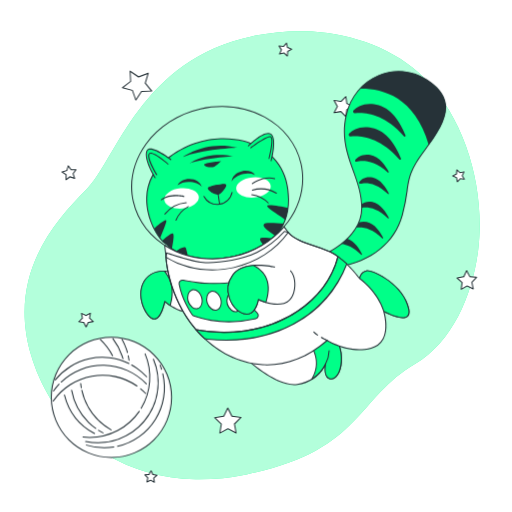
t = 0.00 s
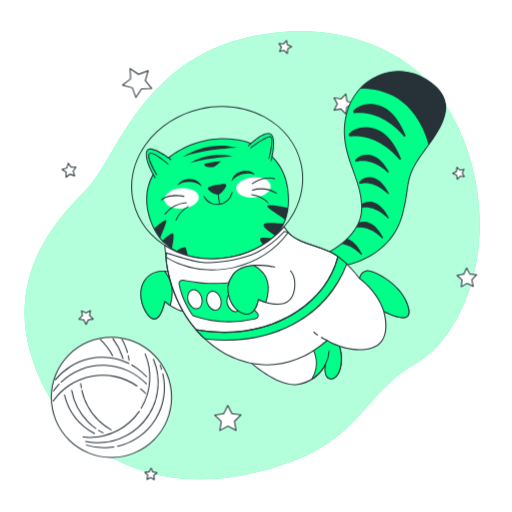
t = 0.19 s
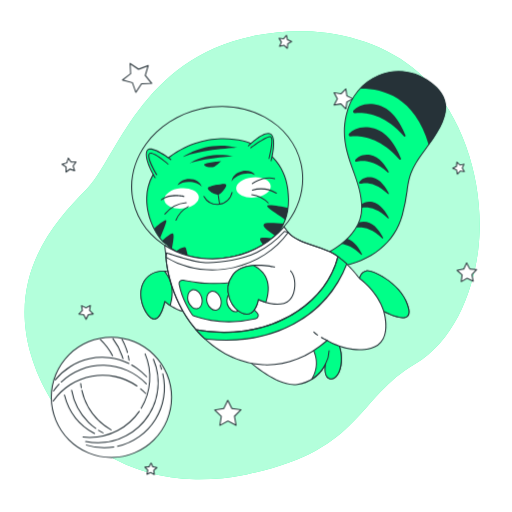
t = 0.56 s
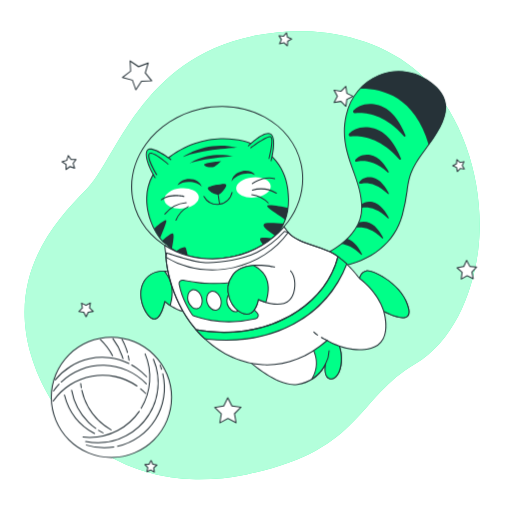
t = 0.75 s
t = 0.94 s: frame unchanged from t = 0.56 s, image omitted
t = 1.31 s: frame unchanged from t = 0.19 s, image omitted

The animated SVG that drew these frames (rendered in a browser with its animation timeline set to each time). Animation: 1 CSS @keyframes rule; one cycle of 1.50 s, repeats indefinitely.

<svg class="animated" id="freepik_stories-cat-astronaut" xmlns="http://www.w3.org/2000/svg" viewBox="0 0 500 500" version="1.1" xmlns:xlink="http://www.w3.org/1999/xlink" xmlns:svgjs="http://svgjs.com/svgjs"><style>svg#freepik_stories-cat-astronaut:not(.animated) .animable {opacity: 0;}svg#freepik_stories-cat-astronaut.animated #freepik--Stars--inject-33 {animation: 1.5s Infinite  linear floating;animation-delay: 0s;}            @keyframes floating {                0% {                    opacity: 1;                    transform: translateY(0px);                }                50% {                    transform: translateY(-10px);                }                100% {                    opacity: 1;                    transform: translateY(0px);                }            }        </style><g id="freepik--background-simple--inject-33" class="animable" style="transform-origin: 246.23px 249.217px;"><path d="M467.05,243.37c-4.91,41.6-23.91,90-61.85,112.21-57.33,33.58-52.53,85.24-164.43,107.7A230.34,230.34,0,0,1,191.15,468a191.22,191.22,0,0,1-24.35-2c-71.12-10.39-119-59.83-136.54-119.5C7.16,268,53.3,216.62,83.88,185.66s53-127.41,162.81-150.35a222.84,222.84,0,0,1,51-4.85c39.08,1,81.7,13.79,111.2,40.58q3.31,3,6.46,6.24C456.34,119.36,473.76,186.64,467.05,243.37Z" style="fill: rgb(0, 255, 136); transform-origin: 246.23px 249.217px;" id="elq1mduzbxqa8" class="animable"></path><g id="elvzwaglqco4"><path d="M467.05,243.37c-4.91,41.6-23.91,90-61.85,112.21-57.33,33.58-52.53,85.24-164.43,107.7A230.34,230.34,0,0,1,191.15,468a191.22,191.22,0,0,1-24.35-2c-71.12-10.39-119-59.83-136.54-119.5C7.16,268,53.3,216.62,83.88,185.66s53-127.41,162.81-150.35a222.84,222.84,0,0,1,51-4.85c39.08,1,81.7,13.79,111.2,40.58q3.31,3,6.46,6.24C456.34,119.36,473.76,186.64,467.05,243.37Z" style="fill: rgb(255, 255, 255); opacity: 0.7; transform-origin: 246.23px 249.217px;" class="animable"></path></g></g><g id="freepik--Stars--inject-33" class="animable" style="transform-origin: 262.961px 256.487px;"><polygon points="144.68 71.59 141.84 81.22 148.16 89.03 138.12 89.3 132.65 97.73 129.29 88.26 119.58 85.67 127.55 79.54 127.02 69.51 135.3 75.19 144.68 71.59" style="fill: rgb(255, 255, 255); transform-origin: 133.87px 83.62px;" id="elugfg6lkopp7" class="animable"></polygon><path d="M132.65,98.23h-.06a.51.51,0,0,1-.41-.33l-3.27-9.22-9.46-2.53a.51.51,0,0,1-.36-.39.52.52,0,0,1,.19-.49l7.76-6-.52-9.77a.53.53,0,0,1,.25-.47.51.51,0,0,1,.53,0l8.07,5.53,9.13-3.51a.5.5,0,0,1,.52.1.49.49,0,0,1,.14.51l-2.77,9.38,6.16,7.6a.5.5,0,0,1-.37.82l-9.78.27L133.07,98A.48.48,0,0,1,132.65,98.23Zm-12-12.78,8.73,2.33a.48.48,0,0,1,.34.32l3,8.51L137.7,89a.51.51,0,0,1,.41-.23l9-.24-5.69-7a.51.51,0,0,1-.09-.46l2.56-8.66-8.44,3.24a.48.48,0,0,1-.46-.06l-7.45-5.1.48,9a.5.5,0,0,1-.2.42Z" style="fill: rgb(38, 50, 56); transform-origin: 133.875px 83.5929px;" id="el6us44w1ojk6" class="animable"></path><polygon points="344.79 104.08 338.68 107.1 337.7 113.84 332.94 108.96 326.22 110.12 329.4 104.08 326.22 98.05 332.94 99.2 337.7 94.32 338.68 101.07 344.79 104.08" style="fill: rgb(255, 255, 255); transform-origin: 335.505px 104.08px;" id="elykrwy34hhaa" class="animable"></polygon><path d="M337.7,114.34a.48.48,0,0,1-.36-.15l-4.57-4.69-6.46,1.11a.5.5,0,0,1-.53-.73l3.05-5.8-3.05-5.8a.49.49,0,0,1,0-.52.5.5,0,0,1,.49-.2l6.46,1.11L337.34,94a.5.5,0,0,1,.85.27l.94,6.49,5.88,2.9a.49.49,0,0,1,.28.44.5.5,0,0,1-.28.45l-5.88,2.9-.94,6.49a.5.5,0,0,1-.34.4A.39.39,0,0,1,337.7,114.34Zm-4.76-5.88a.55.55,0,0,1,.36.15l4.05,4.16.83-5.74a.52.52,0,0,1,.28-.38l5.2-2.57-5.2-2.56a.54.54,0,0,1-.28-.38l-.83-5.74-4.05,4.15a.49.49,0,0,1-.44.15l-5.72-1,2.7,5.13a.49.49,0,0,1,0,.47l-2.7,5.13,5.72-1Z" style="fill: rgb(38, 50, 56); transform-origin: 335.498px 104.099px;" id="elxlgr56oyumo" class="animable"></path><polygon points="465.37 270.84 460.77 275.64 462.12 282.15 456.13 279.26 450.36 282.56 451.25 275.97 446.34 271.5 452.88 270.31 455.61 264.26 458.76 270.11 465.37 270.84" style="fill: rgb(255, 255, 255); transform-origin: 455.855px 273.41px;" id="elf4mjl0c3lyi" class="animable"></polygon><path d="M450.36,283.06a.47.47,0,0,1-.28-.09.51.51,0,0,1-.22-.48l.86-6.33L446,271.87a.49.49,0,0,1-.14-.51.48.48,0,0,1,.39-.35l6.28-1.14,2.63-5.82a.47.47,0,0,1,.43-.29.5.5,0,0,1,.46.26l3,5.62,6.35.7a.51.51,0,0,1,.42.33.5.5,0,0,1-.11.51l-4.42,4.62,1.3,6.25a.49.49,0,0,1-.18.49.51.51,0,0,1-.53.06l-5.75-2.77L450.61,283A.59.59,0,0,1,450.36,283.06Zm-2.94-11.25,4.17,3.79a.51.51,0,0,1,.16.44l-.76,5.58,4.89-2.79a.52.52,0,0,1,.47,0l5.07,2.45-1.14-5.52a.5.5,0,0,1,.13-.45l3.89-4.07-5.6-.61a.52.52,0,0,1-.38-.26l-2.67-5-2.32,5.14a.49.49,0,0,1-.36.29Z" style="fill: rgb(38, 50, 56); transform-origin: 455.843px 273.41px;" id="ell57zwxtnl9" class="animable"></path><polygon points="235.33 407.66 228.95 413.98 230.53 422.82 222.55 418.7 214.64 422.94 216.09 414.08 209.61 407.86 218.49 406.5 222.4 398.42 226.43 406.44 235.33 407.66" style="fill: rgb(255, 255, 255); transform-origin: 222.47px 410.68px;" id="el8906anvtmal" class="animable"></polygon><path d="M214.64,423.44a.43.43,0,0,1-.29-.1.48.48,0,0,1-.21-.48l1.41-8.6-6.29-6a.51.51,0,0,1,.27-.86l8.62-1.31,3.8-7.85a.49.49,0,0,1,.44-.28.51.51,0,0,1,.46.27l3.91,7.79,8.64,1.19a.5.5,0,0,1,.28.85l-6.19,6.13,1.53,8.58a.49.49,0,0,1-.19.49.51.51,0,0,1-.53,0l-7.74-4-7.69,4.12A.46.46,0,0,1,214.64,423.44Zm-3.95-15.24,5.74,5.52a.49.49,0,0,1,.15.44L215.29,422l7-3.76a.5.5,0,0,1,.46,0l7.08,3.66-1.41-7.84a.54.54,0,0,1,.15-.45l5.66-5.6-7.89-1.09a.47.47,0,0,1-.38-.27l-3.58-7.11-3.47,7.17a.5.5,0,0,1-.38.27Z" style="fill: rgb(38, 50, 56); transform-origin: 222.47px 410.7px;" id="elqhn0dhbogr" class="animable"></path><polygon points="88.24 305.9 87.45 310.72 90.98 314.1 86.15 314.84 84.03 319.24 81.83 314.88 76.99 314.22 80.46 310.78 79.59 305.97 83.94 308.21 88.24 305.9" style="fill: rgb(255, 255, 255); transform-origin: 83.985px 312.57px;" id="el090vhvrq91q6" class="animable"></polygon><path d="M84,319.74a.49.49,0,0,1-.45-.27l-2.08-4.13-4.58-.63a.5.5,0,0,1-.41-.34.49.49,0,0,1,.13-.51l3.28-3.25-.82-4.55a.5.5,0,0,1,.72-.53l4.11,2.11L88,305.46a.49.49,0,0,1,.52,0,.5.5,0,0,1,.21.49L88,310.54l3.34,3.2a.51.51,0,0,1-.27.86l-4.57.7-2,4.16a.51.51,0,0,1-.45.28Zm-6-5.88,3.84.52a.54.54,0,0,1,.38.28L84,318.11l1.68-3.48a.51.51,0,0,1,.38-.28l3.82-.59-2.79-2.68a.51.51,0,0,1-.15-.44l.63-3.82-3.42,1.83a.47.47,0,0,1-.46,0l-3.44-1.77.68,3.81a.48.48,0,0,1-.14.44Z" style="fill: rgb(38, 50, 56); transform-origin: 83.9714px 312.563px;" id="elno6kvka50ke" class="animable"></path><polygon points="150.67 470.94 147.12 468.89 143.43 470.65 144.28 466.65 141.47 463.67 145.54 463.25 147.5 459.65 149.16 463.39 153.19 464.15 150.14 466.88 150.67 470.94" style="fill: rgb(255, 255, 255); transform-origin: 147.33px 465.295px;" id="elz9h8wcsw35o" class="animable"></polygon><path d="M150.67,471.45a.55.55,0,0,1-.25-.07l-3.32-1.92-3.46,1.64a.49.49,0,0,1-.53-.06.5.5,0,0,1-.17-.49l.8-3.75L141.1,464a.5.5,0,0,1-.1-.52.48.48,0,0,1,.41-.32l3.81-.4,1.84-3.37a.55.55,0,0,1,.46-.26.5.5,0,0,1,.43.3l1.56,3.5,3.77.71a.49.49,0,0,1,.24.86l-2.85,2.56.49,3.8a.5.5,0,0,1-.49.57Zm-3.55-3.06a.52.52,0,0,1,.25.07L150,470l-.4-3.05a.52.52,0,0,1,.16-.44l2.3-2.06-3-.56a.52.52,0,0,1-.37-.29l-1.25-2.82L146,463.49a.53.53,0,0,1-.39.26l-3.07.32,2.12,2.23a.5.5,0,0,1,.13.45l-.64,3,2.78-1.33A.54.54,0,0,1,147.12,468.39Z" style="fill: rgb(38, 50, 56); transform-origin: 147.331px 465.29px;" id="elqjjk4pkxe9" class="animable"></path><polygon points="72.85 174.21 68.29 172.66 64.42 175.54 64.49 170.72 60.55 167.94 65.15 166.51 66.58 161.91 69.37 165.84 74.18 165.78 71.3 169.64 72.85 174.21" style="fill: rgb(255, 255, 255); transform-origin: 67.365px 168.725px;" id="elnf7ipuoao2" class="animable"></polygon><path d="M64.42,176a.59.59,0,0,1-.22,0,.52.52,0,0,1-.28-.46L64,171l-3.72-2.63a.51.51,0,0,1-.2-.49.5.5,0,0,1,.34-.4l4.35-1.35,1.36-4.35a.47.47,0,0,1,.4-.34.47.47,0,0,1,.48.2l2.63,3.72,4.56-.06a.5.5,0,0,1,.4.8l-2.72,3.65,1.46,4.32a.48.48,0,0,1-.12.51.5.5,0,0,1-.51.12l-4.32-1.46-3.65,2.72A.45.45,0,0,1,64.42,176Zm-2.75-7.92,3.1,2.19a.51.51,0,0,1,.22.42l0,3.8,3-2.27a.47.47,0,0,1,.46-.07l3.6,1.22-1.22-3.61a.51.51,0,0,1,.07-.46l2.28-3.05-3.81.05a.47.47,0,0,1-.41-.21L66.76,163l-1.13,3.64a.5.5,0,0,1-.33.33Z" style="fill: rgb(38, 50, 56); transform-origin: 67.3868px 168.722px;" id="el419ny4sjhq8" class="animable"></path><polygon points="453.39 175.06 449.33 174.53 446.59 177.58 445.84 173.55 442.1 171.89 445.7 169.93 446.12 165.86 449.1 168.67 453.1 167.82 451.34 171.52 453.39 175.06" style="fill: rgb(255, 255, 255); transform-origin: 447.745px 171.72px;" id="elrj3rf5g1gdk" class="animable"></polygon><path d="M446.59,178.08l-.13,0a.51.51,0,0,1-.36-.39l-.7-3.77-3.5-1.55a.5.5,0,0,1-.3-.44.49.49,0,0,1,.26-.46l3.37-1.83.39-3.81a.51.51,0,0,1,.33-.42.48.48,0,0,1,.51.1l2.79,2.64,3.75-.8a.48.48,0,0,1,.49.18.49.49,0,0,1,.06.52l-1.64,3.46,1.92,3.32a.53.53,0,0,1,0,.53.51.51,0,0,1-.48.22l-3.8-.5L447,177.91A.52.52,0,0,1,446.59,178.08Zm-3.36-6.24,2.82,1.26a.47.47,0,0,1,.28.36l.57,3L449,174.2a.48.48,0,0,1,.44-.16l3.05.4-1.54-2.67a.52.52,0,0,1,0-.47l1.32-2.78-3,.64a.49.49,0,0,1-.45-.12l-2.24-2.12-.32,3.06a.48.48,0,0,1-.25.39Z" style="fill: rgb(38, 50, 56); transform-origin: 447.75px 171.728px;" id="elfvhiamaqa5m" class="animable"></path><polygon points="272.95 52.77 274.75 48.72 272.43 44.94 276.85 45.4 279.72 42.02 280.65 46.36 284.75 48.06 280.91 50.28 280.57 54.7 277.27 51.74 272.95 52.77" style="fill: rgb(255, 255, 255); transform-origin: 278.59px 48.36px;" id="el53rkj844qvv" class="animable"></polygon><path d="M280.57,55.2a.5.5,0,0,1-.34-.13l-3.1-2.79-4.06,1a.52.52,0,0,1-.5-.16.51.51,0,0,1-.07-.53l1.69-3.81L272,45.2a.51.51,0,0,1,0-.53.52.52,0,0,1,.48-.23l4.15.43,2.7-3.17a.5.5,0,0,1,.87.22l.88,4.08,3.85,1.59a.5.5,0,0,1,.31.43.51.51,0,0,1-.25.47l-3.61,2.09-.32,4.16a.5.5,0,0,1-.32.42A.39.39,0,0,1,280.57,55.2Zm-3.3-4a.5.5,0,0,1,.33.12l2.55,2.29.26-3.41a.52.52,0,0,1,.25-.39l3-1.72-3.16-1.31a.5.5,0,0,1-.3-.35l-.71-3.35-2.22,2.6a.52.52,0,0,1-.44.18l-3.4-.36,1.79,2.92a.47.47,0,0,1,0,.46l-1.39,3.13,3.33-.8Z" style="fill: rgb(38, 50, 56); transform-origin: 278.583px 48.362px;" id="elcrvp8cfc4ka" class="animable"></path></g><g id="freepik--Cat--inject-33" class="animable" style="transform-origin: 281.872px 222.644px;"><path d="M243.7,139.6s-38-15.71-78.13,13.64-16.12,74.83-5,83.92,26,22,67.75,13.29S281.74,219,281.74,195,271.82,150.35,243.7,139.6Z" style="fill: rgb(0, 255, 136); transform-origin: 212.491px 194.37px;" id="eluyalblx6qd" class="animable"></path><path d="M203.25,253.83c-23,0-33.88-8.88-42.36-15.8l-.6-.48c-6.37-5.19-18.06-23.53-17.52-44.32.42-16.18,8-29.77,22.51-40.39,39.69-29.06,77.9-14,78.61-13.71,25.45,9.73,38.35,28.53,38.35,55.86,0,29.71-18.09,48.53-53.78,55.95A124.35,124.35,0,0,1,203.25,253.83Zm15-117.86c-14.31,0-33.15,3.62-52.34,17.67-14.25,10.43-21.69,23.76-22.1,39.62-.53,20.44,10.91,38.43,17.16,43.51l.59.49c10.95,8.94,26,21.18,66.74,12.7,35.15-7.31,53-25.8,53-55,0-26.88-12.69-45.36-37.71-54.93h0C243.32,140,233.27,136,218.21,136Z" style="fill: rgb(38, 50, 56); transform-origin: 212.496px 194.402px;" id="ela7wu5cxqnfn" class="animable"></path><path d="M260.94,201.67c1.61,3,12.82,9.17,17.6,13.06A53,53,0,0,0,281.26,203C273.29,201.37,259.43,198.9,260.94,201.67Z" style="fill: rgb(38, 50, 56); transform-origin: 271.043px 207.575px;" id="el6swsisi8baj" class="animable"></path><path d="M257.42,219.28c-1,2.76,7.14,7.86,11.63,11.07a45.32,45.32,0,0,0,8-12.06C270.82,218.28,258.49,216.33,257.42,219.28Z" style="fill: rgb(38, 50, 56); transform-origin: 267.193px 223.999px;" id="elz97bxl3ne3" class="animable"></path><path d="M253.9,233.71c.13,1.39,1.75,3.59,3.77,5.85a56.56,56.56,0,0,0,8.8-6.64C261.09,232.26,253.67,231.18,253.9,233.71Z" style="fill: rgb(38, 50, 56); transform-origin: 260.182px 235.838px;" id="el85vj5kqtcgp" class="animable"></path><path d="M171.74,245.36a51.92,51.92,0,0,0,11.93,5.31c-.59-2.47-1.3-5.39-1.95-7.8C180.81,239.43,175.58,242.84,171.74,245.36Z" style="fill: rgb(38, 50, 56); transform-origin: 177.705px 246.042px;" id="el8wni3v3yjn" class="animable"></path><path d="M158.33,235a21.44,21.44,0,0,0,2.28,2.18c2.22,1.81,4.58,3.76,7.27,5.67.7-4.25,2-10.33,1.52-13.69C168.89,225.28,162.18,231.93,158.33,235Z" style="fill: rgb(38, 50, 56); transform-origin: 163.917px 235.414px;" id="elsjagzdc4udl" class="animable"></path><path d="M156.36,232.65c1.53-4.49,5-11.83,6-16.19,1.1-4.68-7.92,3.14-11.91,6.76A58.88,58.88,0,0,0,156.36,232.65Z" style="fill: rgb(38, 50, 56); transform-origin: 156.451px 223.829px;" id="el1osto39emz6" class="animable"></path><g id="elwocfqfcqg5"><ellipse cx="247.49" cy="183.02" rx="16.91" ry="9.92" style="fill: rgb(255, 255, 255); transform-origin: 247.49px 183.02px; transform: rotate(-5.34deg);" class="animable"></ellipse></g><g id="elh5optalvhum"><ellipse cx="177.3" cy="193.7" rx="16.91" ry="9.92" style="fill: rgb(255, 255, 255); transform-origin: 177.3px 193.7px; transform: rotate(-5.34deg);" class="animable"></ellipse></g><path d="M166.81,155.72s-21.08-16.12-23.56-7.85,8.26,25.63,8.26,25.63" style="fill: rgb(0, 255, 136); transform-origin: 154.844px 159.505px;" id="elig7sx1uvsh" class="animable"></path><path d="M151.51,174a.5.5,0,0,1-.42-.24c-.44-.72-10.84-17.65-8.32-26a3.5,3.5,0,0,1,2.35-2.48c6.11-2,21.35,9.59,22,10.08a.5.5,0,0,1-.6.8c-.16-.12-15.46-11.74-21.09-9.93a2.51,2.51,0,0,0-1.69,1.82c-2.39,8,8.1,25.05,8.21,25.22a.51.51,0,0,1-.16.69A.53.53,0,0,1,151.51,174Z" style="fill: rgb(38, 50, 56); transform-origin: 154.848px 159.526px;" id="el6zklvxv8ru9" class="animable"></path><path d="M242.46,142.49s15.71-15.71,21.92-11.57.41,26,.41,26" style="fill: rgb(0, 255, 136); transform-origin: 254.855px 143.573px;" id="elkkkkc86ki1p" class="animable"></path><path d="M264.79,157.46a.3.3,0,0,1-.13,0,.48.48,0,0,1-.35-.61c.05-.21,5.62-21.61-.21-25.5S243,142.69,242.82,142.85a.5.5,0,1,1-.71-.71c.65-.66,16.08-15.95,22.54-11.64s.86,25.68.62,26.59A.5.5,0,0,1,264.79,157.46Z" style="fill: rgb(38, 50, 56); transform-origin: 254.857px 143.601px;" id="elfne2lo6w434" class="animable"></path><path d="M153.08,170.59s-9.67-15.58-7.53-20.15,18.54,9.67,18.54,9.67" style="fill: rgb(0, 255, 136); transform-origin: 154.665px 160.063px;" id="elwehdn2761l" class="animable"></path><path d="M153.08,171.09a.52.52,0,0,1-.43-.24c-.4-.64-9.79-15.87-7.55-20.62a2,2,0,0,1,1.45-1.13c4.4-.93,16.5,9.45,17.87,10.63a.5.5,0,0,1-.66.76c-3.6-3.13-13.69-11.11-17-10.41a1,1,0,0,0-.75.57c-1.67,3.55,4.84,15.41,7.49,19.68a.49.49,0,0,1-.16.68A.5.5,0,0,1,153.08,171.09Z" style="fill: rgb(38, 50, 56); transform-origin: 154.674px 160.066px;" id="elawwdnz3fhlb" class="animable"></path><path d="M245,144.26S260,133,264,133.51s-1.34,21.23-1.34,21.23" style="fill: rgb(0, 255, 136); transform-origin: 255.243px 144.117px;" id="el3j7xi1lphc" class="animable"></path><path d="M262.69,155.24l-.12,0a.5.5,0,0,1-.36-.61c1.23-4.74,4-17.61,2.26-20.25a.71.71,0,0,0-.5-.35c-3.14-.43-14.57,7.55-18.71,10.65a.5.5,0,0,1-.6-.8c1.56-1.17,15.33-11.38,19.44-10.84a1.7,1.7,0,0,1,1.2.78c2.34,3.49-1.66,19.28-2.13,21.06A.49.49,0,0,1,262.69,155.24Z" style="fill: rgb(38, 50, 56); transform-origin: 255.246px 144.13px;" id="elsuveo3dvgoj" class="animable"></path><path d="M216.17,180.29c-5.06.42-12.85,2.19-12.85,3.46,0,2.15,7.79,7,10.74,5.38s7.25-7.78,6.18-8.6C219.76,180.16,218.18,180.12,216.17,180.29Z" style="fill: rgb(38, 50, 56); transform-origin: 211.864px 184.824px;" id="el15a8pvioedf" class="animable"></path><path d="M212.59,190a12.56,12.56,0,0,1-5.75-1.95c-2-1.15-4-2.87-4-4.25,0-2.16,10.37-3.71,13.31-4h0c3.58-.3,4.21.19,4.42.34a1,1,0,0,1,.35,1c-.15,1.93-3.86,7-6.6,8.47A3.62,3.62,0,0,1,212.59,190Zm3.62-9.16h0c-5.5.46-12,2.17-12.4,3,0,.58,1.33,2,3.54,3.33,2.67,1.58,5.27,2.2,6.47,1.55,2.84-1.55,6.4-7,6.08-7.81,0,0-.29-.19-1.71-.19C217.69,180.69,217,180.72,216.21,180.79Z" style="fill: rgb(38, 50, 56); transform-origin: 211.892px 184.853px;" id="elcxrljkvkpjt" class="animable"></path><path d="M184.38,177.57c5.4,0,10.1,1.89,12.58,4.67-1-4.32-6-7.62-12.05-7.62-5.38,0-9.93,2.6-11.57,6.21A18.66,18.66,0,0,1,184.38,177.57Z" style="fill: rgb(38, 50, 56); transform-origin: 185.15px 178.43px;" id="elt78s5kdl8fk" class="animable"></path><path d="M237.57,169.91c-5.28,1.15-9.47,4-11.29,7.24,0-4.43,4.22-8.72,10.14-10,5.25-1.15,10.26.42,12.63,3.59A18.69,18.69,0,0,0,237.57,169.91Z" style="fill: rgb(38, 50, 56); transform-origin: 237.665px 171.962px;" id="elpf7ltk6kl4" class="animable"></path><path d="M212.18,200.1a15.25,15.25,0,0,1-13.5-8.12.5.5,0,0,1,.21-.68.49.49,0,0,1,.67.21,14.29,14.29,0,0,0,26.61-3.8.49.49,0,0,1,.59-.39.5.5,0,0,1,.39.59A15.33,15.33,0,0,1,212.18,200.1Z" style="fill: rgb(38, 50, 56); transform-origin: 212.89px 193.704px;" id="elfogubbds45" class="animable"></path><path d="M214.46,199.86a.49.49,0,0,1-.49-.42l-1.52-10a.5.5,0,1,1,1-.15l1.53,10a.51.51,0,0,1-.42.57Z" style="fill: rgb(38, 50, 56); transform-origin: 213.714px 194.36px;" id="el4voo75ms0m" class="animable"></path><path d="M157.53,195.6a.5.5,0,0,1-.3-.9c9-6.73,21.93-3.48,22.48-3.33a.5.5,0,1,1-.25,1c-.13,0-13-3.27-21.63,3.17A.47.47,0,0,1,157.53,195.6Z" style="fill: rgb(38, 50, 56); transform-origin: 168.566px 193.03px;" id="elwxxatx77s8" class="animable"></path><path d="M161,209.53a.53.53,0,0,1-.31-.11.51.51,0,0,1-.09-.7,30,30,0,0,1,21.24-11.41h0a.5.5,0,0,1,0,1,29,29,0,0,0-20.46,11A.51.51,0,0,1,161,209.53Z" style="fill: rgb(38, 50, 56); transform-origin: 171.42px 203.42px;" id="elul5i77ecocl" class="animable"></path><path d="M171.82,215.52l-.18,0a.5.5,0,0,1-.28-.65,26.66,26.66,0,0,1,12.32-13.66.5.5,0,0,1,.42.9,26.22,26.22,0,0,0-11.81,13.13A.51.51,0,0,1,171.82,215.52Z" style="fill: rgb(38, 50, 56); transform-origin: 177.831px 208.352px;" id="elln2b42jl8ig" class="animable"></path><path d="M246.4,179.81a.49.49,0,0,1-.41-.21.51.51,0,0,1,.11-.7c.46-.32,11.35-8,22.19-4.93a.5.5,0,1,1-.28,1c-10.36-2.92-21.22,4.71-21.32,4.79A.52.52,0,0,1,246.4,179.81Z" style="fill: rgb(38, 50, 56); transform-origin: 257.284px 176.53px;" id="elbd8q0ibx1kl" class="animable"></path><path d="M269.89,189.2a.5.5,0,0,1-.26-.08,29,29,0,0,0-23.06-3,.5.5,0,0,1-.64-.3.51.51,0,0,1,.31-.64,30,30,0,0,1,23.91,3.05.51.51,0,0,1,.17.69A.52.52,0,0,1,269.89,189.2Z" style="fill: rgb(38, 50, 56); transform-origin: 258.147px 186.578px;" id="elgm9u9g49o5a" class="animable"></path><path d="M261.94,198.67a.52.52,0,0,1-.37-.16,26.24,26.24,0,0,0-15.73-8,.5.5,0,0,1-.46-.53.52.52,0,0,1,.53-.47,26.75,26.75,0,0,1,16.39,8.35.49.49,0,0,1,0,.7A.51.51,0,0,1,261.94,198.67Z" style="fill: rgb(38, 50, 56); transform-origin: 253.913px 194.091px;" id="elwvtizh5rtym" class="animable"></path><path d="M178.05,153.59s22.77-17.17,53.75-9.34C231.8,144.25,196.34,145.75,178.05,153.59Z" style="fill: rgb(38, 50, 56); transform-origin: 204.925px 147.897px;" id="elmv5nvoz0lc" class="animable"></path><path d="M185.14,159.56s16.05-12.32,42.55-7.09C227.69,152.47,197.46,154.71,185.14,159.56Z" style="fill: rgb(38, 50, 56); transform-origin: 206.415px 155.368px;" id="el0jxm7087t3nt" class="animable"></path><path d="M215.75,157.32s-16.43,1.49-16.43,3.36,6.72,3.36,9.34,2.24S215.75,157.32,215.75,157.32Z" style="fill: rgb(38, 50, 56); transform-origin: 207.535px 160.313px;" id="eljsmf3h6zl58" class="animable"></path><path d="M207.35,253.32a87.25,87.25,0,0,1-41.9-10.46c-18.68-10.19-31.37-26.48-35.75-45.88s.07-39.56,12.55-56.79,31.44-29.42,53.43-34.39,44.38-2.1,63,8.08,31.37,26.48,35.75,45.88-.07,39.56-12.55,56.79S250.47,246,228.47,250.94A95.93,95.93,0,0,1,207.35,253.32Zm9.46-148.9a95.29,95.29,0,0,0-20.91,2.35c-21.75,4.92-40.52,17-52.84,34s-16.71,36.88-12.39,56,16.84,35.17,35.25,45.22,40.58,12.9,62.33,8,40.53-17,52.85-34,16.7-36.87,12.39-56-16.84-35.17-35.26-45.22A86.25,86.25,0,0,0,216.81,104.42Z" style="fill: rgb(38, 50, 56); transform-origin: 212.065px 178.371px;" id="el7tgxdkx3nko" class="animable"></path><path d="M240,349.94s29.87,28.37,50.4,25.38A36.17,36.17,0,0,0,318,355.17s-2.61,12.31,3.73,14.55,13.44-8.21,11.2-25.38-14.56-19-14.56-19,18.29,4.48-27.62,16.05S240,349.94,240,349.94Z" style="fill: rgb(255, 255, 255); transform-origin: 286.676px 350.44px;" id="el3p0ccl6f6p2" class="animable"></path><path d="M287.23,376.05c-20.22,0-46.4-24.64-47.56-25.75a.5.5,0,0,1,.58-.8c.28.13,6.22,2.51,50.41-8.63,26.84-6.77,30.85-10.86,30.84-12.7,0-1.3-2.32-2.16-3.22-2.38a.5.5,0,0,1,.2-1c.13,0,12.72,2.12,15,19.47,1.73,13.31-2,21.58-5.79,24.62a6.17,6.17,0,0,1-6.07,1.3c-4.74-1.68-4.85-8.32-4.48-12.23a37,37,0,0,1-26.64,17.85A23.24,23.24,0,0,1,287.23,376.05ZM241.6,350.72c5.86,5.24,31,26.69,48.73,24.11A36,36,0,0,0,317.57,355a.5.5,0,0,1,.95.3c0,.12-2.45,11.91,3.41,14a5.16,5.16,0,0,0,5.11-1.12c3.84-3.11,7-11.65,5.43-23.73-1.37-10.49-6.49-15.13-10.17-17.13a2.2,2.2,0,0,1,.2.9c0,3.83-10.32,8.31-31.6,13.67C257.26,350.32,245.52,351,241.6,350.72Zm-1.59-.78h0Z" style="fill: rgb(38, 50, 56); transform-origin: 286.719px 350.415px;" id="elut2qcz9ff2i" class="animable"></path><path d="M318.4,325.3s14.41,3.53-14.46,12.42c4.57,7.58,8.5,19.49.55,32.53A36,36,0,0,0,318,355.17s-2.61,12.31,3.73,14.55,13.44-8.21,11.2-25.38S318.4,325.3,318.4,325.3Z" style="fill: rgb(0, 255, 136); transform-origin: 318.646px 347.775px;" id="elwtkpdftmzf" class="animable"></path><path d="M304.49,370.75a.5.5,0,0,1-.42-.76c7.78-12.77,4-24.46-.55-32a.47.47,0,0,1,0-.43.46.46,0,0,1,.32-.3c15.49-4.77,17.74-7.75,17.7-9.1s-2.33-2.14-3.22-2.35a.5.5,0,0,1,.2-1c.13,0,12.72,2.12,15,19.47,1.73,13.31-2,21.58-5.79,24.62a6.17,6.17,0,0,1-6.07,1.3c-4.72-1.67-4.85-8.25-4.49-12.17a37.32,37.32,0,0,1-12.35,12.64A.53.53,0,0,1,304.49,370.75ZM318,354.67a.39.39,0,0,1,.15,0,.51.51,0,0,1,.34.58c0,.12-2.45,11.91,3.41,14a5.14,5.14,0,0,0,5.11-1.13c3.84-3.1,7-11.64,5.43-23.72-1.37-10.5-6.49-15.13-10.18-17.14a2.17,2.17,0,0,1,.21.85c.08,2.9-5.74,6.14-17.8,9.9,4.32,7.43,7.74,18.49,1.27,30.66a35.69,35.69,0,0,0,11.6-13.7A.49.49,0,0,1,318,354.67Z" style="fill: rgb(38, 50, 56); transform-origin: 318.712px 347.776px;" id="el6vtj1q1he7u" class="animable"></path><path d="M318,355.67a.5.5,0,0,1-.26-.08.5.5,0,0,1-.17-.69,28.36,28.36,0,0,0,3.29-12.45.49.49,0,0,1,.52-.48.51.51,0,0,1,.48.53,29.17,29.17,0,0,1-3.43,12.93A.52.52,0,0,1,318,355.67Z" style="fill: rgb(38, 50, 56); transform-origin: 319.678px 348.82px;" id="eloz1ffla920o" class="animable"></path><path d="M168.34,266s-17.92-6-27.25,8.21,1.49,36.21,9,37.33,10.82-17.17,10.82-17.17,15.31,13.44,26.13,9.33" style="fill: rgb(255, 255, 255); transform-origin: 162.258px 288.166px;" id="elet2rsmjd76" class="animable"></path><path d="M150.71,312A4.71,4.71,0,0,1,150,312c-3.3-.49-7.18-4.71-9.88-10.75-3.4-7.62-5-18.81.58-27.34,9.44-14.35,27.65-8.48,27.83-8.42a.5.5,0,0,1,.31.64.49.49,0,0,1-.63.31c-.17-.05-17.66-5.68-26.67,8-5.4,8.19-3.8,19-.5,26.38,2.52,5.65,6.18,9.74,9.11,10.18,6.92,1,10.23-16.59,10.26-16.77a.51.51,0,0,1,.33-.38.48.48,0,0,1,.49.09c.16.14,15.2,13.2,25.63,9.24a.51.51,0,0,1,.64.29.5.5,0,0,1-.29.65c-9.83,3.72-22.89-6.32-26-8.87C160.45,298.79,157.2,312,150.71,312Z" style="fill: rgb(38, 50, 56); transform-origin: 162.283px 288.132px;" id="el7k5k017dyd9" class="animable"></path><path d="M160.56,264.72c-6-.19-14.13,1.33-19.47,9.44-9.33,14.19,1.49,36.21,9,37.33s10.82-17.17,10.82-17.17a55.09,55.09,0,0,0,5.33,4C171.56,280.88,164.8,269.65,160.56,264.72Z" style="fill: rgb(0, 255, 136); transform-origin: 152.836px 288.122px;" id="elpuuq8loj7p" class="animable"></path><path d="M150.71,312A4.71,4.71,0,0,1,150,312c-3.3-.49-7.18-4.71-9.88-10.75-3.4-7.62-5-18.81.58-27.34,5.48-8.33,13.84-9.87,19.9-9.67a.52.52,0,0,1,.37.17c4.46,5.19,11.14,16.52,5.74,34.05a.52.52,0,0,1-.31.32.48.48,0,0,1-.45-.05,57.52,57.52,0,0,1-4.72-3.47C160.45,298.78,157.2,312,150.71,312Zm8.93-46.84c-5.71,0-13.17,1.7-18.13,9.24-5.4,8.19-3.8,19-.5,26.38,2.52,5.65,6.18,9.74,9.11,10.18,6.92,1,10.23-16.59,10.26-16.77a.49.49,0,0,1,.33-.38.48.48,0,0,1,.49.09,52.58,52.58,0,0,0,4.71,3.56c4.85-16.52-1.32-27.24-5.59-32.29Z" style="fill: rgb(38, 50, 56); transform-origin: 152.878px 288.119px;" id="eljvnqwtw1r9d" class="animable"></path><path d="M312.81,250.19s40.45-15.46,40.45-47.16-23.6-53.34-15.17-90.45,48-54.11,78.36-34.79,19.38,41-1.68,68.81S401.29,179.07,392.86,210s-35.39,46.39-62.36,50.25C330.5,260.24,319.55,249.42,312.81,250.19Z" style="fill: rgb(0, 255, 136); transform-origin: 373.994px 164.998px;" id="elxuqbt8m70xc" class="animable"></path><path d="M330.51,260.74a.52.52,0,0,1-.36-.14c-.1-.11-10.88-10.65-17.28-9.91a.5.5,0,0,1-.24-1c.4-.15,40.13-15.7,40.13-46.69,0-13.22-4.05-24.45-8.34-36.33-5.77-16-11.74-32.56-6.82-54.23C341.75,94.2,353.55,79.84,370,73.09a50.32,50.32,0,0,1,46.74,4.28c10.94,7,17,14.53,18.55,23.12,2.4,13.31-6.31,28.18-20.1,46.41-14.13,18.66-15.32,27-17.13,39.59a176.36,176.36,0,0,1-4.7,23.63c-7.39,27.12-30.85,46-62.76,50.62Zm-15.49-11c6.33,1.12,14.32,8.63,15.66,9.92,31.38-4.58,54.44-23.2,61.7-49.85a178.61,178.61,0,0,0,4.67-23.51c1.83-12.76,3-21.19,17.32-40,13.64-18,22.25-32.68,19.92-45.63-1.49-8.3-7.41-15.64-18.11-22.46A49.35,49.35,0,0,0,370.36,74c-16.12,6.63-27.71,20.73-31.78,38.68-4.86,21.38,1.06,37.8,6.78,53.67,4.13,11.44,8.4,23.27,8.4,36.67C353.76,230.56,323.27,246.09,315,249.79Z" style="fill: rgb(38, 50, 56); transform-origin: 373.962px 164.989px;" id="elwb94ogw5z9n" class="animable"></path><path d="M418.64,141.39c18.42-25.35,26.23-45.49-2.19-63.6-21.9-14-48.63-9-65,8.86C371.54,86.13,404.75,93.16,418.64,141.39Z" style="fill: rgb(38, 50, 56); transform-origin: 393.311px 105.552px;" id="el0obrkmohizrs" class="animable"></path><path d="M346.74,110.56c8.61-1.09,27.83-.27,47.61,22.4a.93.93,0,0,0,1.57-1c-3.38-8.45-11.69-25.1-26.06-29.21-12.52-3.58-20.44,1-24.51,4.82A1.71,1.71,0,0,0,346.74,110.56Z" style="fill: rgb(38, 50, 56); transform-origin: 370.405px 117.421px;" id="el968mn92vnhb" class="animable"></path><path d="M342.37,133.22c8.61-1.09,27.82-.26,47.6,22.4a.93.93,0,0,0,1.57-.94c-3.37-8.46-11.68-25.11-26.05-29.21-12.52-3.58-20.45,1-24.51,4.82A1.7,1.7,0,0,0,342.37,133.22Z" style="fill: rgb(38, 50, 56); transform-origin: 366.018px 140.056px;" id="eloo7hav3tcy" class="animable"></path><path d="M348,157.87c5.17-1.31,16.94-2.2,30.69,10.51a.57.57,0,0,0,.88-.7c-2.68-5-9-14.83-18.06-16.34-7.89-1.32-12.37,2.15-14.57,4.79A1.07,1.07,0,0,0,348,157.87Z" style="fill: rgb(38, 50, 56); transform-origin: 363.161px 159.788px;" id="elzq68ncupkua" class="animable"></path><path d="M351.77,179.39c4.55-1.19,14.92-1.95,27.13,10a.51.51,0,0,0,.77-.65c-2.4-4.72-8-13.9-16-15.38-7-1.28-10.9,1.93-12.82,4.39A1,1,0,0,0,351.77,179.39Z" style="fill: rgb(38, 50, 56); transform-origin: 365.175px 181.292px;" id="elw7iu1rg16w" class="animable"></path><path d="M379.67,212.61c-2.4-4.72-8-13.9-16-15.38-4.87-.89-8.25.4-10.5,2.1.07,1.19.11,2.38.11,3.59,5.1-.89,14.63-.45,25.65,10.34A.51.51,0,0,0,379.67,212.61Z" style="fill: rgb(38, 50, 56); transform-origin: 366.446px 205.143px;" id="elq03gn9rzj5f" class="animable"></path><path d="M352.65,248.66a.51.51,0,0,0,.78-.65c-2.22-4.36-7.18-12.49-14.21-14.89a71.22,71.22,0,0,1-5.8,5.08C338.57,238.85,345.28,241.43,352.65,248.66Z" style="fill: rgb(38, 50, 56); transform-origin: 343.469px 240.964px;" id="elagxu7a63h4m" class="animable"></path><path d="M358.07,216.72a13.93,13.93,0,0,0-7.7.55,41.61,41.61,0,0,1-2.59,5.12c5.12-.87,14.6-.37,25.55,10.36.42.42,1.05-.11.78-.65C371.7,227.38,366.08,218.19,358.07,216.72Z" style="fill: rgb(38, 50, 56); transform-origin: 360.978px 224.659px;" id="elrdcqr9tpnc" class="animable"></path><path d="M162.1,251.16s1.77,46.32,38.72,80.49c31.25,28.9,78,36.21,118.7.74,0,0,20.91,13.44,42.93,7.47S374.77,304,374.77,304s27.81,15.26,24.37-2.29C394.5,278.1,364,263.34,358,264.46s-6.72,7.46-6.72,7.46-13.81-19-29.11-26.13S290.89,237.38,281.5,227l-3.79-1a93,93,0,0,1-26.87,20.53c-16.05,7.84-41.06,10.82-52.64,9.7s-35.46-9.33-35.46-9.33Z" style="fill: rgb(255, 255, 255); transform-origin: 280.767px 291.126px;" id="elvhxj61lvcdg" class="animable"></path><path d="M260.47,356.75c-1.29,0-2.57,0-3.86-.09-20.07-1-40-9.73-56.13-24.65-36.68-33.91-38.87-80.37-38.88-80.84v-.09l.65-4.25a.49.49,0,0,1,.23-.35.52.52,0,0,1,.42,0c.24.08,24,8.2,35.35,9.3,11.12,1.08,36.16-1.74,52.37-9.65a93.14,93.14,0,0,0,26.71-20.41.5.5,0,0,1,.51-.16l3.8,1a.61.61,0,0,1,.24.15c6,6.65,15,9.58,24.48,12.69a141.2,141.2,0,0,1,16,6c13.36,6.19,25.7,21.57,28.65,25.41.54-2,2.2-5.91,6.88-6.79,6.27-1.18,37.11,14,41.75,37.68.73,3.76.12,6.4-1.83,7.83-5.21,3.8-18.36-2.47-22.21-4.45,1.08,3.91,4,16.82-1.07,26.23a18.41,18.41,0,0,1-11.94,9.09c-20.5,5.56-40.26-5.68-43-7.33C301.59,348.59,281.24,356.75,260.47,356.75ZM162.6,251.18c.08,1.7,2.7,46.95,38.56,80.1,26.61,24.61,73.49,39.56,118,.74a.48.48,0,0,1,.59,0c.21.14,21,13.25,42.53,7.41a17.43,17.43,0,0,0,11.32-8.6c5.74-10.61.71-26.44.66-26.6a.48.48,0,0,1,.15-.54.5.5,0,0,1,.56-.05c.17.09,16.7,9.08,22.2,5.07,1.61-1.18,2.09-3.48,1.43-6.83-4.53-23.12-34.44-38-40.58-36.88-5.53,1-6.28,6.79-6.31,7a.5.5,0,0,1-.37.42.48.48,0,0,1-.53-.19c-.14-.18-13.92-19-28.92-26a142.83,142.83,0,0,0-15.88-5.91c-9.57-3.13-18.61-6.09-24.82-12.86l-3.35-.9A94.63,94.63,0,0,1,251.06,247c-16.37,8-41.67,10.83-52.91,9.75-10.5-1-31.3-7.92-35-9.16Z" style="fill: rgb(38, 50, 56); transform-origin: 280.769px 291.147px;" id="el1wmxji57rgi" class="animable"></path><path d="M178.85,273.59c8.72,1.93,28.9,5.3,51.38,1.64a3.28,3.28,0,0,1,3.63,2.27,68,68,0,0,0,17.36,28.2,3.26,3.26,0,0,1-1.52,5.53c-10.76,2.55-34.66,6.25-60.39-2.67a3.28,3.28,0,0,1-1.63-1.26c-2.3-3.38-10.26-15.86-12.77-30A3.27,3.27,0,0,1,178.85,273.59Z" style="fill: rgb(0, 255, 136); transform-origin: 213.547px 293.858px;" id="elm7qdgcdpssg" class="animable"></path><path d="M223.73,314.73a105.42,105.42,0,0,1-34.58-5.7,3.82,3.82,0,0,1-1.89-1.45c-2.37-3.5-10.32-16-12.84-30.16a3.76,3.76,0,0,1,4.54-4.31h0c7.81,1.72,28.44,5.33,51.19,1.63a3.75,3.75,0,0,1,4.18,2.61,67.94,67.94,0,0,0,17.23,28,3.77,3.77,0,0,1-1.74,6.39A114.36,114.36,0,0,1,223.73,314.73ZM178.14,274a2.79,2.79,0,0,0-1.93.77,2.69,2.69,0,0,0-.81,2.45c2.49,14,10.34,26.32,12.69,29.78a2.71,2.71,0,0,0,1.39,1.06c25.2,8.74,48.48,5.42,60.11,2.67a2.77,2.77,0,0,0,1.28-4.69,68.87,68.87,0,0,1-17.49-28.41,2.78,2.78,0,0,0-3.07-1.93,141.06,141.06,0,0,1-51.57-1.64A3.05,3.05,0,0,0,178.14,274Z" style="fill: rgb(38, 50, 56); transform-origin: 213.543px 293.873px;" id="elz718ccc3txp" class="animable"></path><g id="elgq6wnk6fzxp"><ellipse cx="190.37" cy="292.17" rx="6.78" ry="9.52" style="fill: rgb(255, 255, 255); transform-origin: 190.37px 292.17px; transform: rotate(-17.17deg);" class="animable"></ellipse></g><path d="M191.71,302a7.07,7.07,0,0,1-4.24-1.57A12.89,12.89,0,0,1,183.33,287a6.44,6.44,0,0,1,4.08-4.4c3.84-1.19,8.29,2.14,9.92,7.42h0c1.63,5.28-.17,10.54-4,11.72A5.27,5.27,0,0,1,191.71,302ZM189,283.36a4.58,4.58,0,0,0-1.32.19,5.5,5.5,0,0,0-3.43,3.76,11.89,11.89,0,0,0,3.8,12.31,5.48,5.48,0,0,0,4.95,1.17c3.31-1,4.81-5.72,3.34-10.47C195.1,286.19,192,283.36,189,283.36Z" style="fill: rgb(38, 50, 56); transform-origin: 190.384px 292.179px;" id="ela8o08sjlh6" class="animable"></path><path d="M215.41,291.6c1.55,5-.09,10-3.67,11.09s-7.74-2.07-9.29-7.09.1-10,3.67-11.1S213.86,286.57,215.41,291.6Z" style="fill: rgb(255, 255, 255); transform-origin: 208.931px 293.594px;" id="elgjghgg5un7m" class="animable"></path><path d="M210.27,303.42a7,7,0,0,1-4.24-1.58,12.91,12.91,0,0,1-4.14-13.41A6.43,6.43,0,0,1,206,284c3.83-1.19,8.28,2.14,9.91,7.42h0c1.63,5.28-.16,10.54-4,11.72A5.59,5.59,0,0,1,210.27,303.42Zm-2.68-18.64a4.65,4.65,0,0,0-1.32.2,5.48,5.48,0,0,0-3.43,3.76,11.91,11.91,0,0,0,3.8,12.31,5.49,5.49,0,0,0,5,1.17c3.3-1,4.8-5.72,3.34-10.47C213.66,287.62,210.56,284.78,207.59,284.78Z" style="fill: rgb(38, 50, 56); transform-origin: 208.958px 293.589px;" id="el0t3drsgge8gr" class="animable"></path><g id="elj3g2nj90jrd"><ellipse cx="228.69" cy="295.03" rx="6.78" ry="9.52" style="fill: rgb(255, 255, 255); transform-origin: 228.69px 295.03px; transform: rotate(-17.17deg);" class="animable"></ellipse></g><path d="M230,304.84a7,7,0,0,1-4.23-1.57,12.9,12.9,0,0,1-4.15-13.42,6,6,0,0,1,9.94-3.07,12.18,12.18,0,0,1,4.06,6.1h0a12.21,12.21,0,0,1,.09,7.32,6.45,6.45,0,0,1-4.09,4.4A5.58,5.58,0,0,1,230,304.84Zm-2.67-18.63a4.61,4.61,0,0,0-1.33.2,5.48,5.48,0,0,0-3.43,3.76,11.91,11.91,0,0,0,3.8,12.31,5,5,0,0,0,8.39-2.59,11.19,11.19,0,0,0-.09-6.72h0a11.18,11.18,0,0,0-3.71-5.59A6.05,6.05,0,0,0,227.35,286.21Z" style="fill: rgb(38, 50, 56); transform-origin: 228.68px 295.006px;" id="elm15vtag5gvc" class="animable"></path><path d="M310.07,327.7a.51.51,0,0,1-.28-.09,21.66,21.66,0,0,1-3.7-3.09.5.5,0,1,1,.74-.67,21,21,0,0,0,3.53,2.94.5.5,0,0,1,.13.69A.52.52,0,0,1,310.07,327.7Z" style="fill: rgb(38, 50, 56); transform-origin: 308.258px 325.682px;" id="elvm4z1mz8jmn" class="animable"></path><path d="M319.52,332.89a.51.51,0,0,1-.2,0s-2.72-1.2-5.75-2.91a.49.49,0,0,1-.19-.68.5.5,0,0,1,.68-.19c3,1.68,5.64,2.85,5.66,2.87a.49.49,0,0,1-.2.95Z" style="fill: rgb(38, 50, 56); transform-origin: 316.678px 330.989px;" id="elieuv46pe54a" class="animable"></path><path d="M268,260.72s-29.86-7.09-40.69,7.84-.75,34.34,10.83,37.7,14.18-13.81,14.18-13.81,13.07,6.72,25,3.73,13.44-24.26,6.35-31.72" style="fill: rgb(255, 255, 255); transform-origin: 255.309px 282.867px;" id="elcrjwdw1m6x6" class="animable"></path><path d="M241,307.2a10.56,10.56,0,0,1-3-.46c-6.12-1.77-11.75-7.8-14.34-15.36a24.86,24.86,0,0,1,3.25-23.11c10.89-15,40-8.33,41.2-8a.5.5,0,1,1-.23,1c-.29-.07-29.66-6.84-40.17,7.65a23.88,23.88,0,0,0-3.1,22.2c2.49,7.26,7.85,13,13.66,14.72a8.08,8.08,0,0,0,6.86-.78c5.22-3.34,6.68-12.53,6.7-12.62a.48.48,0,0,1,.26-.37.47.47,0,0,1,.46,0c.13.06,13,6.59,24.66,3.69,4.3-1.08,7.57-4.76,9.2-10.39,2.19-7.53.86-16.35-3.1-20.51a.5.5,0,0,1,.73-.69c4.18,4.4,5.62,13.64,3.34,21.48-1.74,6-5.27,9.91-9.93,11.08-10.52,2.63-22-2.22-24.75-3.48-.44,2.25-2.21,9.57-7,12.65A8.44,8.44,0,0,1,241,307.2Z" style="fill: rgb(38, 50, 56); transform-origin: 255.31px 282.856px;" id="ell1wai08qudl" class="animable"></path><path d="M277.71,221.9l-.22-.58a90.59,90.59,0,0,1-49.13,29.13c-24.72,5.59-49,.93-67.5-10.91l1.24,11.62c18.3,11.26,42.1,15.58,66.26,10.12C251,256.16,269.64,243.44,281.5,227Z" style="fill: rgb(255, 255, 255); transform-origin: 221.18px 242.476px;" id="elq6qy4tmslc" class="animable"></path><path d="M207.55,264.1a87.33,87.33,0,0,1-45.72-12.52.51.51,0,0,1-.23-.37l-1.24-11.62a.51.51,0,0,1,.24-.48.49.49,0,0,1,.53,0c19.05,12.22,43.52,16.18,67.12,10.84,19.3-4.36,36.65-14.64,48.86-29a.49.49,0,0,1,.46-.17.5.5,0,0,1,.38.31l.21.52,3.75,5.07a.5.5,0,0,1,0,.59c-12.46,17.24-31.44,29.47-53.44,34.44A94.82,94.82,0,0,1,207.55,264.1Zm-45-13.24c18.8,11.49,42.73,15.12,65.68,9.93,21.64-4.89,40.31-16.87,52.64-33.76l-3.54-4.78c-12.31,14.17-29.64,24.34-48.88,28.69-23.5,5.31-47.86,1.51-67-10.43Z" style="fill: rgb(38, 50, 56); transform-origin: 221.182px 242.438px;" id="elkyt6h20qd9l" class="animable"></path><path d="M259.69,295.25c7.46-22.58-4.32-32.2-12.38-36-7.61.67-15.46,3.06-20,9.3-10.83,14.93-.75,34.34,10.83,37.7s14.18-13.81,14.18-13.81A45.62,45.62,0,0,0,259.69,295.25Z" style="fill: rgb(0, 255, 136); transform-origin: 242.375px 282.968px;" id="el7flmzclnzkn" class="animable"></path><path d="M241,307.2a10.56,10.56,0,0,1-3-.46c-6.12-1.77-11.75-7.8-14.34-15.36a24.86,24.86,0,0,1,3.25-23.11c4-5.47,10.81-8.67,20.35-9.51a.58.58,0,0,1,.26.05c8,3.76,20.26,13.52,12.63,36.59a.5.5,0,0,1-.61.33,47.2,47.2,0,0,1-6.84-2.54c-.45,2.26-2.22,9.57-7,12.65A8.44,8.44,0,0,1,241,307.2Zm6.19-47.43c-9.17.83-15.73,3.89-19.5,9.09a23.88,23.88,0,0,0-3.1,22.2c2.49,7.26,7.85,13,13.66,14.72a8.08,8.08,0,0,0,6.86-.78c5.22-3.34,6.68-12.53,6.7-12.62a.48.48,0,0,1,.26-.37.47.47,0,0,1,.46,0,45.48,45.48,0,0,0,6.8,2.62C266.4,272.74,254.86,263.41,247.22,259.77Z" style="fill: rgb(38, 50, 56); transform-origin: 242.359px 282.98px;" id="els2oe0kp9sv8" class="animable"></path><path d="M358,264.45c-6,1.12-6.72,7.47-6.72,7.47S369,284.64,374.77,304c0,0,27.81,15.26,24.37-2.29C394.5,278.1,364,263.34,358,264.45Z" style="fill: rgb(0, 255, 136); transform-origin: 375.357px 287.271px;" id="el87hthnq86wc" class="animable"></path><path d="M393.28,310.67c-7.34,0-18.18-5.9-18.75-6.21a.53.53,0,0,1-.24-.29c-5.66-19-23.15-31.72-23.33-31.84a.51.51,0,0,1-.2-.47c0-.07.86-6.72,7.12-7.9s37.11,14,41.75,37.68c.73,3.76.12,6.4-1.83,7.83A7.63,7.63,0,0,1,393.28,310.67Zm-18.09-7c1.81,1,16.83,8.77,22,5,1.61-1.18,2.09-3.48,1.43-6.83-4.53-23.12-34.44-38-40.58-36.88-4.9.92-6.05,5.54-6.27,6.75C354,273.34,369.74,285.72,375.19,303.68Z" style="fill: rgb(38, 50, 56); transform-origin: 375.342px 287.288px;" id="elr86sf00h1io" class="animable"></path><path d="M330,250.46c-11.88,47.45-65.13,79.51-126,73.31q-6.31-.64-12.43-1.8a116,116,0,0,0,8.43,8.86c.93.12,1.86.24,2.79.34,64,7.2,116.11-22.71,135.89-73.46A81.15,81.15,0,0,0,330,250.46Z" style="fill: rgb(0, 255, 136); transform-origin: 265.125px 291.347px;" id="elf4jmafblqwe" class="animable"></path><path d="M221.39,332.74a167.53,167.53,0,0,1-18.7-1.07c-.94-.1-1.87-.23-2.81-.35a.52.52,0,0,1-.28-.13,117,117,0,0,1-8.46-8.89.5.5,0,0,1,.47-.82c4.09.77,8.26,1.37,12.39,1.79,59.6,6.06,113.54-25.29,125.47-72.93a.49.49,0,0,1,.32-.35.48.48,0,0,1,.46.06,83,83,0,0,1,8.73,7.29.53.53,0,0,1,.12.55,113.24,113.24,0,0,1-51.59,58.72C268.14,327.26,245.56,332.73,221.39,332.74Zm-21.22-2.39c.88.12,1.75.23,2.63.33,62.06,7,115.1-21.61,135.24-72.84a82.74,82.74,0,0,0-7.78-6.55c-6,22.93-21.8,42.92-44.68,56.37-23.3,13.7-52.31,19.6-81.68,16.61-3.69-.38-7.41-.9-11.07-1.55C195.17,325.39,197.64,328,200.17,330.35Z" style="fill: rgb(38, 50, 56); transform-origin: 265.074px 291.348px;" id="elooc3idbz6np" class="animable"></path><path d="M218.82,325a146.74,146.74,0,0,1-14.92-.76c-4.17-.43-8.37-1-12.49-1.81a.56.56,0,0,1-.29-.16c-27.73-32.37-29.51-70.74-29.52-71.13l.65-4.33a.49.49,0,0,1,.23-.36.52.52,0,0,1,.42,0c.24.08,24,8.2,35.35,9.3,11.12,1.08,36.17-1.74,52.37-9.65a93.14,93.14,0,0,0,26.71-20.41.5.5,0,0,1,.51-.16l3.8,1a.61.61,0,0,1,.24.15c6,6.65,15,9.58,24.48,12.69a141.2,141.2,0,0,1,16,6,48.84,48.84,0,0,1,7.9,4.7.5.5,0,0,1,.2.53c-5.82,23.22-21.75,43.5-44.86,57.09C266.24,319,243,325,218.82,325Zm-27-3.52c4,.76,8.15,1.35,12.23,1.76,59.47,6.05,113.3-25.15,125.39-72.61a48.42,48.42,0,0,0-7.46-4.42,142.83,142.83,0,0,0-15.88-5.91c-9.57-3.13-18.61-6.09-24.82-12.86l-3.35-.9A94.63,94.63,0,0,1,251.06,247c-16.37,8-41.67,10.83-52.91,9.75-10.5-1-31.3-7.92-35-9.16l-.56,3.65C162.61,251.52,164.38,289.45,191.77,321.51Z" style="fill: rgb(38, 50, 56); transform-origin: 246.037px 275.257px;" id="eltpee6v6hvth" class="animable"></path></g><g id="freepik--Yarn--inject-33" class="animable animator-active" style="transform-origin: 108.77px 388px;"><g id="elhvdwnpl9rbp"><circle cx="108.77" cy="388" r="58.71" style="fill: rgb(255, 255, 255); transform-origin: 108.77px 388px; transform: rotate(-20.23deg);" class="animable"></circle></g><path d="M108.77,447.2A59.21,59.21,0,1,1,168,388,59.27,59.27,0,0,1,108.77,447.2Zm0-117.41A58.21,58.21,0,1,0,167,388,58.27,58.27,0,0,0,108.77,329.79Z" style="fill: rgb(38, 50, 56); transform-origin: 108.79px 387.99px;" id="el73wn8y87513" class="animable"></path><path d="M157.72,361.08a.51.51,0,0,1-.48-.35c-.43-1.33-.91-2.66-1.43-4a.49.49,0,0,1,.27-.65.5.5,0,0,1,.65.28c.54,1.31,1,2.67,1.47,4a.5.5,0,0,1-.33.63Z" style="fill: rgb(38, 50, 56); transform-origin: 156.997px 358.562px;" id="elhb8sso4272" class="animable"></path><path d="M114.86,436.38a.51.51,0,0,1-.49-.39.5.5,0,0,1,.38-.6,58.29,58.29,0,0,0,43.72-70.26.51.51,0,0,1,.38-.6.5.5,0,0,1,.6.37A59.24,59.24,0,0,1,115,436.36Z" style="fill: rgb(38, 50, 56); transform-origin: 137.707px 400.448px;" id="elmivvvkxxkjj" class="animable"></path><path d="M101.83,437.83a59.09,59.09,0,0,1-17.6-2.67.49.49,0,0,1-.33-.62.5.5,0,0,1,.63-.33,58,58,0,0,0,17.3,2.62,58.87,58.87,0,0,0,9.21-.73.5.5,0,0,1,.57.42.49.49,0,0,1-.41.57A59.8,59.8,0,0,1,101.83,437.83Z" style="fill: rgb(38, 50, 56); transform-origin: 97.7471px 436.008px;" id="el217960w3pv8" class="animable"></path><path d="M95.72,432.93a59.25,59.25,0,0,1-12.21-1.26.49.49,0,0,1-.39-.59.49.49,0,0,1,.59-.39,58.23,58.23,0,0,0,65.64-79.62.51.51,0,0,1,.27-.66.5.5,0,0,1,.65.27,59.22,59.22,0,0,1-54.55,82.25Z" style="fill: rgb(38, 50, 56); transform-origin: 119.019px 391.652px;" id="el21ghi1ltthl" class="animable"></path><path d="M137.84,399.26a.48.48,0,0,1-.26-.07.5.5,0,0,1-.17-.69,58.35,58.35,0,0,0,3.8-52.71.5.5,0,1,1,.92-.38A59.31,59.31,0,0,1,138.26,399,.47.47,0,0,1,137.84,399.26Z" style="fill: rgb(38, 50, 56); transform-origin: 142.051px 372.158px;" id="elzd5dzu9blqf" class="animable"></path><path d="M87.56,427.63a59.68,59.68,0,0,1-6.56-.36.49.49,0,0,1-.44-.55.5.5,0,0,1,.55-.44,60.32,60.32,0,0,0,6.45.35,58.27,58.27,0,0,0,48-25.23.49.49,0,0,1,.69-.12.49.49,0,0,1,.13.69A59.25,59.25,0,0,1,87.56,427.63Z" style="fill: rgb(38, 50, 56); transform-origin: 108.513px 414.409px;" id="eli55f7xebsig" class="animable"></path><path d="M92.29,423.86a.53.53,0,0,1-.24-.06,59.38,59.38,0,0,1-29.58-37.94.5.5,0,0,1,.37-.6.49.49,0,0,1,.6.36,58.45,58.45,0,0,0,29.08,37.3.49.49,0,0,1,.21.67A.5.5,0,0,1,92.29,423.86Z" style="fill: rgb(38, 50, 56); transform-origin: 77.6228px 404.552px;" id="elk9izr5ks48" class="animable"></path><path d="M100.62,423.25a.46.46,0,0,1-.23-.06c-1.51-.78-3-1.64-4.43-2.56a.5.5,0,1,1,.54-.84c1.41.9,2.87,1.74,4.35,2.51a.5.5,0,0,1-.23.95Z" style="fill: rgb(38, 50, 56); transform-origin: 98.4201px 421.473px;" id="eler9t9ruhh5w" class="animable"></path><path d="M93.48,418.85a.52.52,0,0,1-.29-.09,59.49,59.49,0,0,1-7.14-6.05,58.85,58.85,0,0,1-16.59-31.42.5.5,0,0,1,1-.18A57.82,57.82,0,0,0,86.75,412a59,59,0,0,0,7,5.94.5.5,0,0,1,.12.7A.51.51,0,0,1,93.48,418.85Z" style="fill: rgb(38, 50, 56); transform-origin: 81.7075px 399.771px;" id="elgpvd2ztml2f" class="animable"></path><path d="M108.47,420.29a.47.47,0,0,1-.25-.07,59.36,59.36,0,0,1-28.87-39.05.52.52,0,0,1,.39-.6.51.51,0,0,1,.59.39,58,58,0,0,0,15.93,29,58.59,58.59,0,0,0,12.45,9.41.5.5,0,0,1,.2.68A.51.51,0,0,1,108.47,420.29Z" style="fill: rgb(38, 50, 56); transform-origin: 94.1565px 400.426px;" id="el9lup7oifdmb" class="animable"></path><path d="M79.38,379.18a.49.49,0,0,1-.49-.41c-.25-1.4-.44-2.82-.58-4.23a.5.5,0,1,1,1-.1c.14,1.39.33,2.78.57,4.16a.48.48,0,0,1-.41.57Z" style="fill: rgb(38, 50, 56); transform-origin: 79.0983px 376.583px;" id="elkdabe4x6fm" class="animable"></path><path d="M126,352.26a.49.49,0,0,1-.49-.43c-.21-1.44-.47-2.9-.78-4.32a.5.5,0,0,1,.38-.6.49.49,0,0,1,.59.38c.32,1.46.59,2.94.8,4.4a.51.51,0,0,1-.43.57Z" style="fill: rgb(38, 50, 56); transform-origin: 125.611px 349.579px;" id="elsmv32eiswj" class="animable"></path><path d="M124.4,344.73a.5.5,0,0,1-.48-.37c-.32-1.15-.68-2.3-1.07-3.43a59.29,59.29,0,0,0-4.18-9.38.5.5,0,1,1,.87-.49,60.39,60.39,0,0,1,4.25,9.54c.4,1.15.76,2.33,1.09,3.49a.51.51,0,0,1-.35.62Z" style="fill: rgb(38, 50, 56); transform-origin: 121.744px 337.756px;" id="el1vlzhukamcb" class="animable"></path><path d="M120.06,350.81a.49.49,0,0,1-.48-.36c-.28-1-.59-1.95-.92-2.9A58.07,58.07,0,0,0,109.8,331a.5.5,0,0,1,.09-.7.51.51,0,0,1,.7.09,59.18,59.18,0,0,1,9,16.79c.33,1,.64,2,.93,2.95a.5.5,0,0,1-.34.62Z" style="fill: rgb(38, 50, 56); transform-origin: 115.118px 340.505px;" id="elnn5q904gh0d" class="animable"></path><path d="M109.87,347.85a.5.5,0,0,1-.44-.27A57.84,57.84,0,0,0,97.72,332a.5.5,0,1,1,.69-.72,58.69,58.69,0,0,1,11.91,15.89.51.51,0,0,1-.22.68A.59.59,0,0,1,109.87,347.85Z" style="fill: rgb(38, 50, 56); transform-origin: 103.956px 339.488px;" id="elxk3zsez263f" class="animable"></path><path d="M143.14,368.38a.5.5,0,0,1-.37-.17,58.66,58.66,0,0,0-9.61-8.37c-1.55-1.08-3.19-2.11-4.85-3a.5.5,0,0,1,.49-.87c1.69.95,3.35,2,4.93,3.09a59.38,59.38,0,0,1,9.78,8.52.5.5,0,0,1,0,.7A.51.51,0,0,1,143.14,368.38Z" style="fill: rgb(38, 50, 56); transform-origin: 135.866px 362.151px;" id="elb50gz9uhrb5" class="animable"></path><path d="M54,371.46a.51.51,0,0,1-.31-.11.5.5,0,0,1-.08-.7,59.45,59.45,0,0,1,72.46-16.14.5.5,0,0,1,.22.67.49.49,0,0,1-.67.22,58.46,58.46,0,0,0-71.23,15.87A.51.51,0,0,1,54,371.46Z" style="fill: rgb(38, 50, 56); transform-origin: 89.9228px 359.959px;" id="elv16o4aknfwf" class="animable"></path><path d="M142.87,375.36a.52.52,0,0,1-.36-.16,58.31,58.31,0,0,0-82.44-1.74.5.5,0,0,1-.7-.72,59.27,59.27,0,0,1,83.86,1.77.5.5,0,0,1,0,.71A.52.52,0,0,1,142.87,375.36Z" style="fill: rgb(38, 50, 56); transform-origin: 101.299px 365.793px;" id="els5nsyvtwnb8" class="animable"></path><path d="M52.24,382.38a.47.47,0,0,1-.28-.09.5.5,0,0,1-.13-.7,60.59,60.59,0,0,1,5.48-6.76.5.5,0,0,1,.73.69,58.84,58.84,0,0,0-5.39,6.65A.51.51,0,0,1,52.24,382.38Z" style="fill: rgb(38, 50, 56); transform-origin: 54.9587px 378.526px;" id="elksom2t5ifod" class="animable"></path><path d="M142.25,384.75a.48.48,0,0,1-.36-.16,61.08,61.08,0,0,0-4.89-4.48.5.5,0,0,1-.07-.7.49.49,0,0,1,.7-.07,58,58,0,0,1,5,4.56.48.48,0,0,1,0,.7A.46.46,0,0,1,142.25,384.75Z" style="fill: rgb(38, 50, 56); transform-origin: 139.8px 381.988px;" id="elsgf4c5ek3z" class="animable"></path><path d="M51.93,392.1a.47.47,0,0,1-.28-.09.5.5,0,0,1-.13-.7A59.23,59.23,0,0,1,134,376.56a.5.5,0,0,1,.12.69.51.51,0,0,1-.7.13,58.2,58.2,0,0,0-81,14.51A.48.48,0,0,1,51.93,392.1Z" style="fill: rgb(38, 50, 56); transform-origin: 92.8193px 379.014px;" id="el5ym904yoqku" class="animable"></path></g><defs>     <filter id="active" height="200%">         <feMorphology in="SourceAlpha" result="DILATED" operator="dilate" radius="2"></feMorphology>                <feFlood flood-color="#32DFEC" flood-opacity="1" result="PINK"></feFlood>        <feComposite in="PINK" in2="DILATED" operator="in" result="OUTLINE"></feComposite>        <feMerge>            <feMergeNode in="OUTLINE"></feMergeNode>            <feMergeNode in="SourceGraphic"></feMergeNode>        </feMerge>    </filter>    <filter id="hover" height="200%">        <feMorphology in="SourceAlpha" result="DILATED" operator="dilate" radius="2"></feMorphology>                <feFlood flood-color="#ff0000" flood-opacity="0.5" result="PINK"></feFlood>        <feComposite in="PINK" in2="DILATED" operator="in" result="OUTLINE"></feComposite>        <feMerge>            <feMergeNode in="OUTLINE"></feMergeNode>            <feMergeNode in="SourceGraphic"></feMergeNode>        </feMerge>            <feColorMatrix type="matrix" values="0   0   0   0   0                0   1   0   0   0                0   0   0   0   0                0   0   0   1   0 "></feColorMatrix>    </filter></defs></svg>